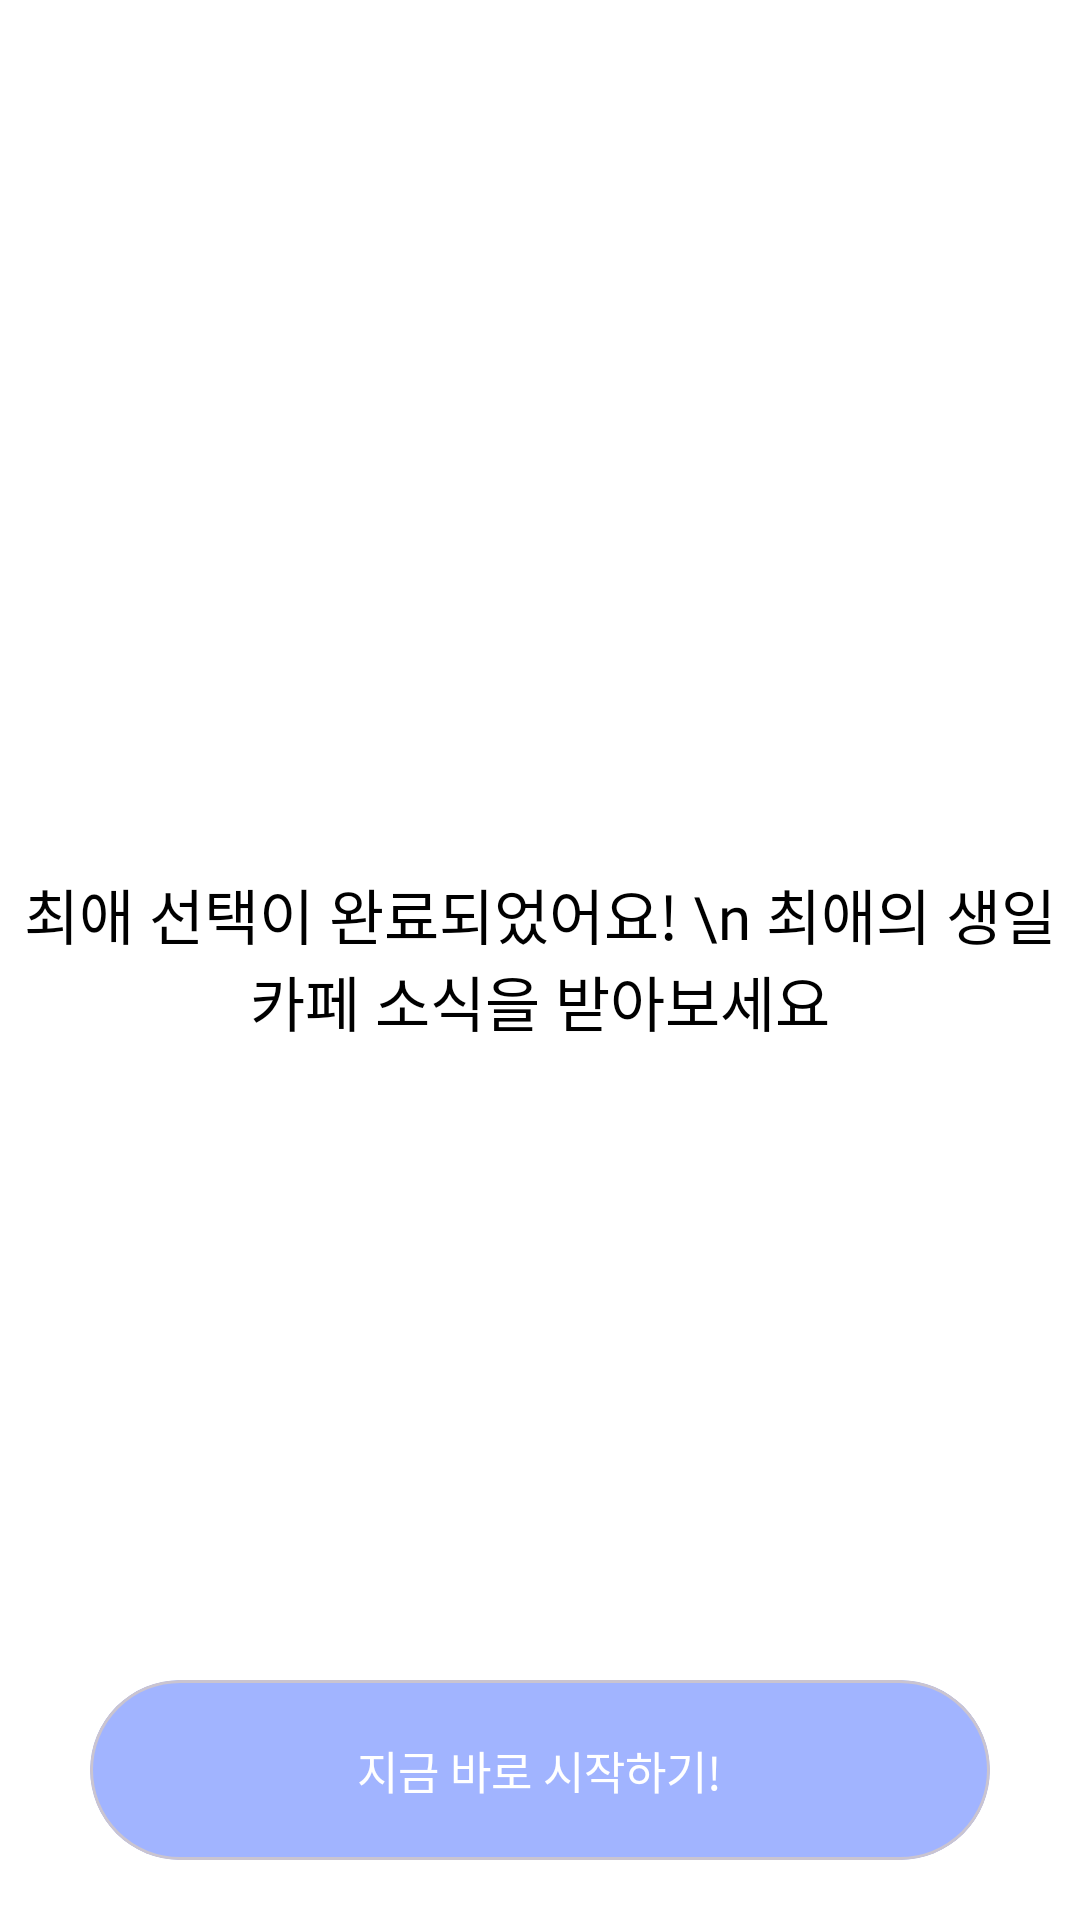

Android layout source for this screen:
<!-- AndroidManifest.xml: application theme Theme.Birca -->
<!-- res/layout/fragment_onboarding3.xml -->
<?xml version="1.0" encoding="utf-8"?>
<layout>

    <androidx.constraintlayout.widget.ConstraintLayout xmlns:android="http://schemas.android.com/apk/res/android"
        xmlns:app="http://schemas.android.com/apk/res-auto"
        xmlns:tools="http://schemas.android.com/tools"
        android:layout_width="match_parent"
        android:layout_height="match_parent"
        android:background="#FFFFFF"

        tools:context=".Onboarding.Onboarding3Fragment">


        <ImageView
            android:id="@+id/imageView2"
            android:layout_width="wrap_content"
            android:layout_height="wrap_content"
            android:layout_marginBottom="120dp"
            android:src="@drawable/emoticon"
            app:layout_constraintBottom_toBottomOf="parent"
            app:layout_constraintEnd_toEndOf="parent"
            app:layout_constraintStart_toStartOf="parent"
            app:layout_constraintTop_toTopOf="parent" />


        <TextView
            android:id="@+id/textView3"
            android:layout_width="wrap_content"
            android:layout_height="wrap_content"
            android:layout_marginTop="30dp"
            android:fontFamily="@font/pretendardbold"
            android:gravity="center"
            android:text="최애 선택이 완료되었어요! \n 최애의 생일카페 소식을 받아보세요"
            android:textColor="#000000"
            android:textSize="20sp"
            app:layout_constraintEnd_toEndOf="parent"
            app:layout_constraintStart_toStartOf="parent"
            app:layout_constraintTop_toBottomOf="@+id/imageView2" />


        <com.google.android.material.card.MaterialCardView
            android:id="@+id/btn_start"
            android:layout_width="300dp"
            android:layout_height="60dp"
            android:layout_marginBottom="20dp"
            android:backgroundTint="#A1B4FF"
            app:cardCornerRadius="30dp"
            app:layout_constraintBottom_toBottomOf="parent"
            app:layout_constraintEnd_toEndOf="parent"
            app:layout_constraintStart_toStartOf="parent">

            <TextView
                android:layout_width="wrap_content"
                android:layout_height="wrap_content"
                android:layout_gravity="center"
                android:fontFamily="@font/pretendardbold"
                android:text="지금 바로 시작하기!"
                android:textColor="#FFFFFF"
                android:textSize="15dp" />


        </com.google.android.material.card.MaterialCardView>

    </androidx.constraintlayout.widget.ConstraintLayout>
</layout>
<!-- resources referenced by this layout -->
<resources>
  <style name="Theme.Birca" parent="Theme.MaterialComponents.DayNight.DarkActionBar">
          
          <item name="windowNoTitle">true</item>
          <item name="colorPrimary">@color/purple_500</item>
          <item name="colorPrimaryVariant">@color/purple_700</item>
          <item name="colorOnPrimary">@color/white</item>
          
          <item name="colorSecondary">@color/teal_200</item>
          <item name="colorSecondaryVariant">@color/teal_700</item>
          <item name="colorOnSecondary">@color/black</item>
          
          <item name="android:statusBarColor">?attr/colorPrimaryVariant</item>
          
      </style>
  <!-- not gathered from this repository: default colours our renderer supplied (Android Studio template values) -->
  <color name="purple_500">#FF6200EE</color>
  <color name="purple_700">#FF3700B3</color>
  <color name="teal_200">#FF03DAC5</color>
  <color name="teal_700">#FF018786</color>
  <color name="black">#FF000000</color>
  <color name="white">#FFFFFFFF</color>
</resources>
